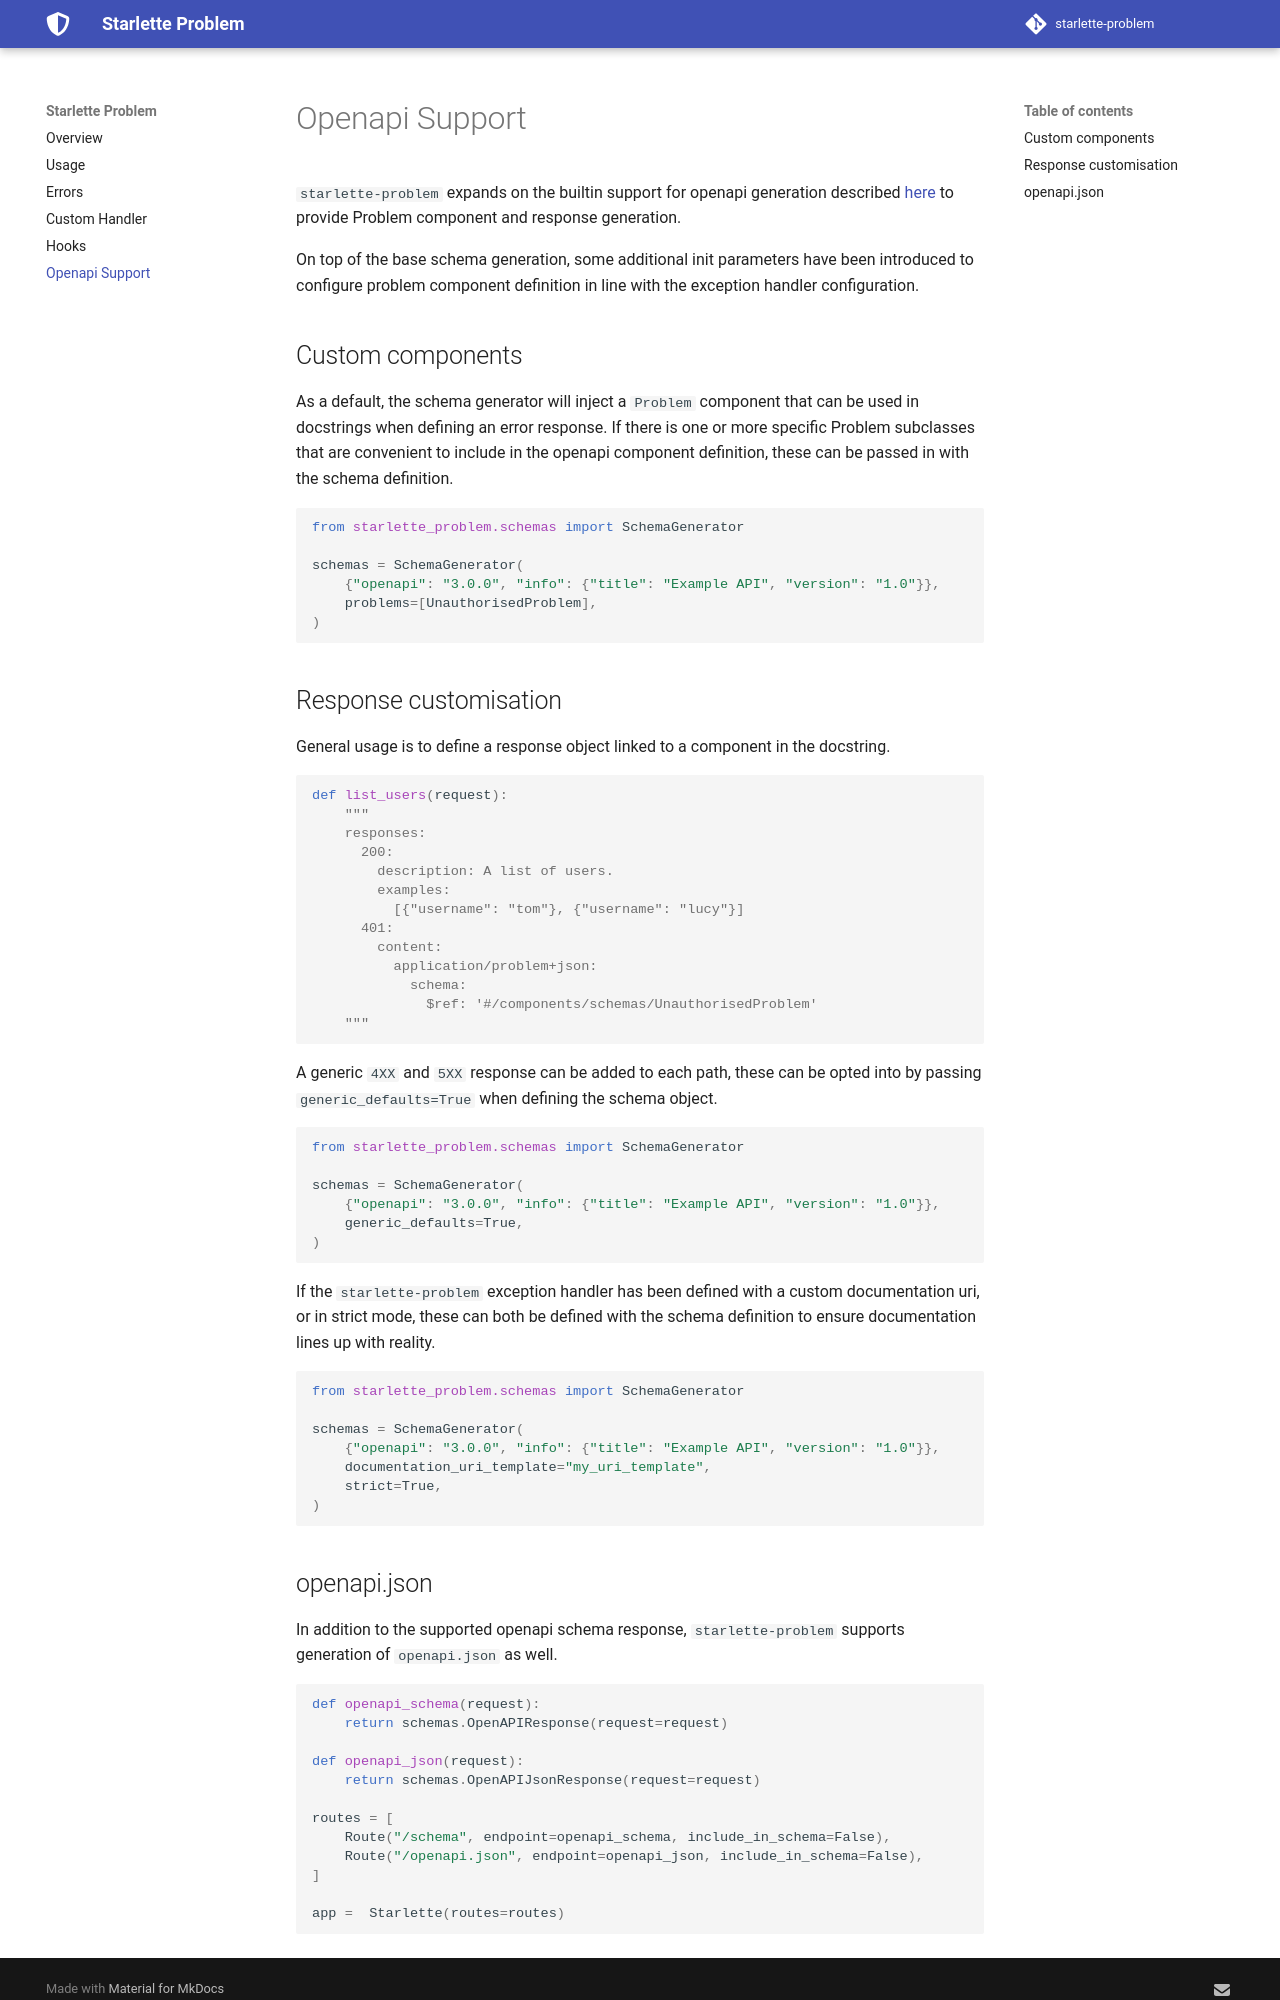

repository: NRWLDev/starlette-problem · page: openapi/index.html · generator: mkdocs

# Openapi Support

`starlette-problem` expands on the builtin support for openapi generation
described [here](https://www.starlette.io/schemas/) to provide Problem
component and response generation.

On top of the base schema generation, some additional init parameters have been
introduced to configure problem component definition in line with the exception
handler configuration.

## Custom components
As a default, the schema generator will inject a `Problem` component that can
be used in docstrings when defining an error response. If there is one or more
specific Problem subclasses that are convenient to include in the openapi
component definition, these can be passed in with the schema definition.

```python
from starlette_problem.schemas import SchemaGenerator

schemas = SchemaGenerator(
    {"openapi": "3.0.0", "info": {"title": "Example API", "version": "1.0"}},
    problems=[UnauthorisedProblem],
)
```

## Response customisation
General usage is to define a response object linked to a component in the docstring.

```python
def list_users(request):
    """
    responses:
      200:
        description: A list of users.
        examples:
          [{"username": "tom"}, {"username": "lucy"}]
      401:
        content:
          application/problem+json:
            schema:
              $ref: '#/components/schemas/UnauthorisedProblem'
    """
```

A generic `4XX` and `5XX` response can be added to each path, these can be
opted into by passing `generic_defaults=True` when defining the schema object.


```python
from starlette_problem.schemas import SchemaGenerator

schemas = SchemaGenerator(
    {"openapi": "3.0.0", "info": {"title": "Example API", "version": "1.0"}},
    generic_defaults=True,
)
```

If the `starlette-problem` exception handler has been defined with a custom
documentation uri, or in strict mode, these can both be defined with the schema
definition to ensure documentation lines up with reality.

```python
from starlette_problem.schemas import SchemaGenerator

schemas = SchemaGenerator(
    {"openapi": "3.0.0", "info": {"title": "Example API", "version": "1.0"}},
    documentation_uri_template="my_uri_template",
    strict=True,
)
```
